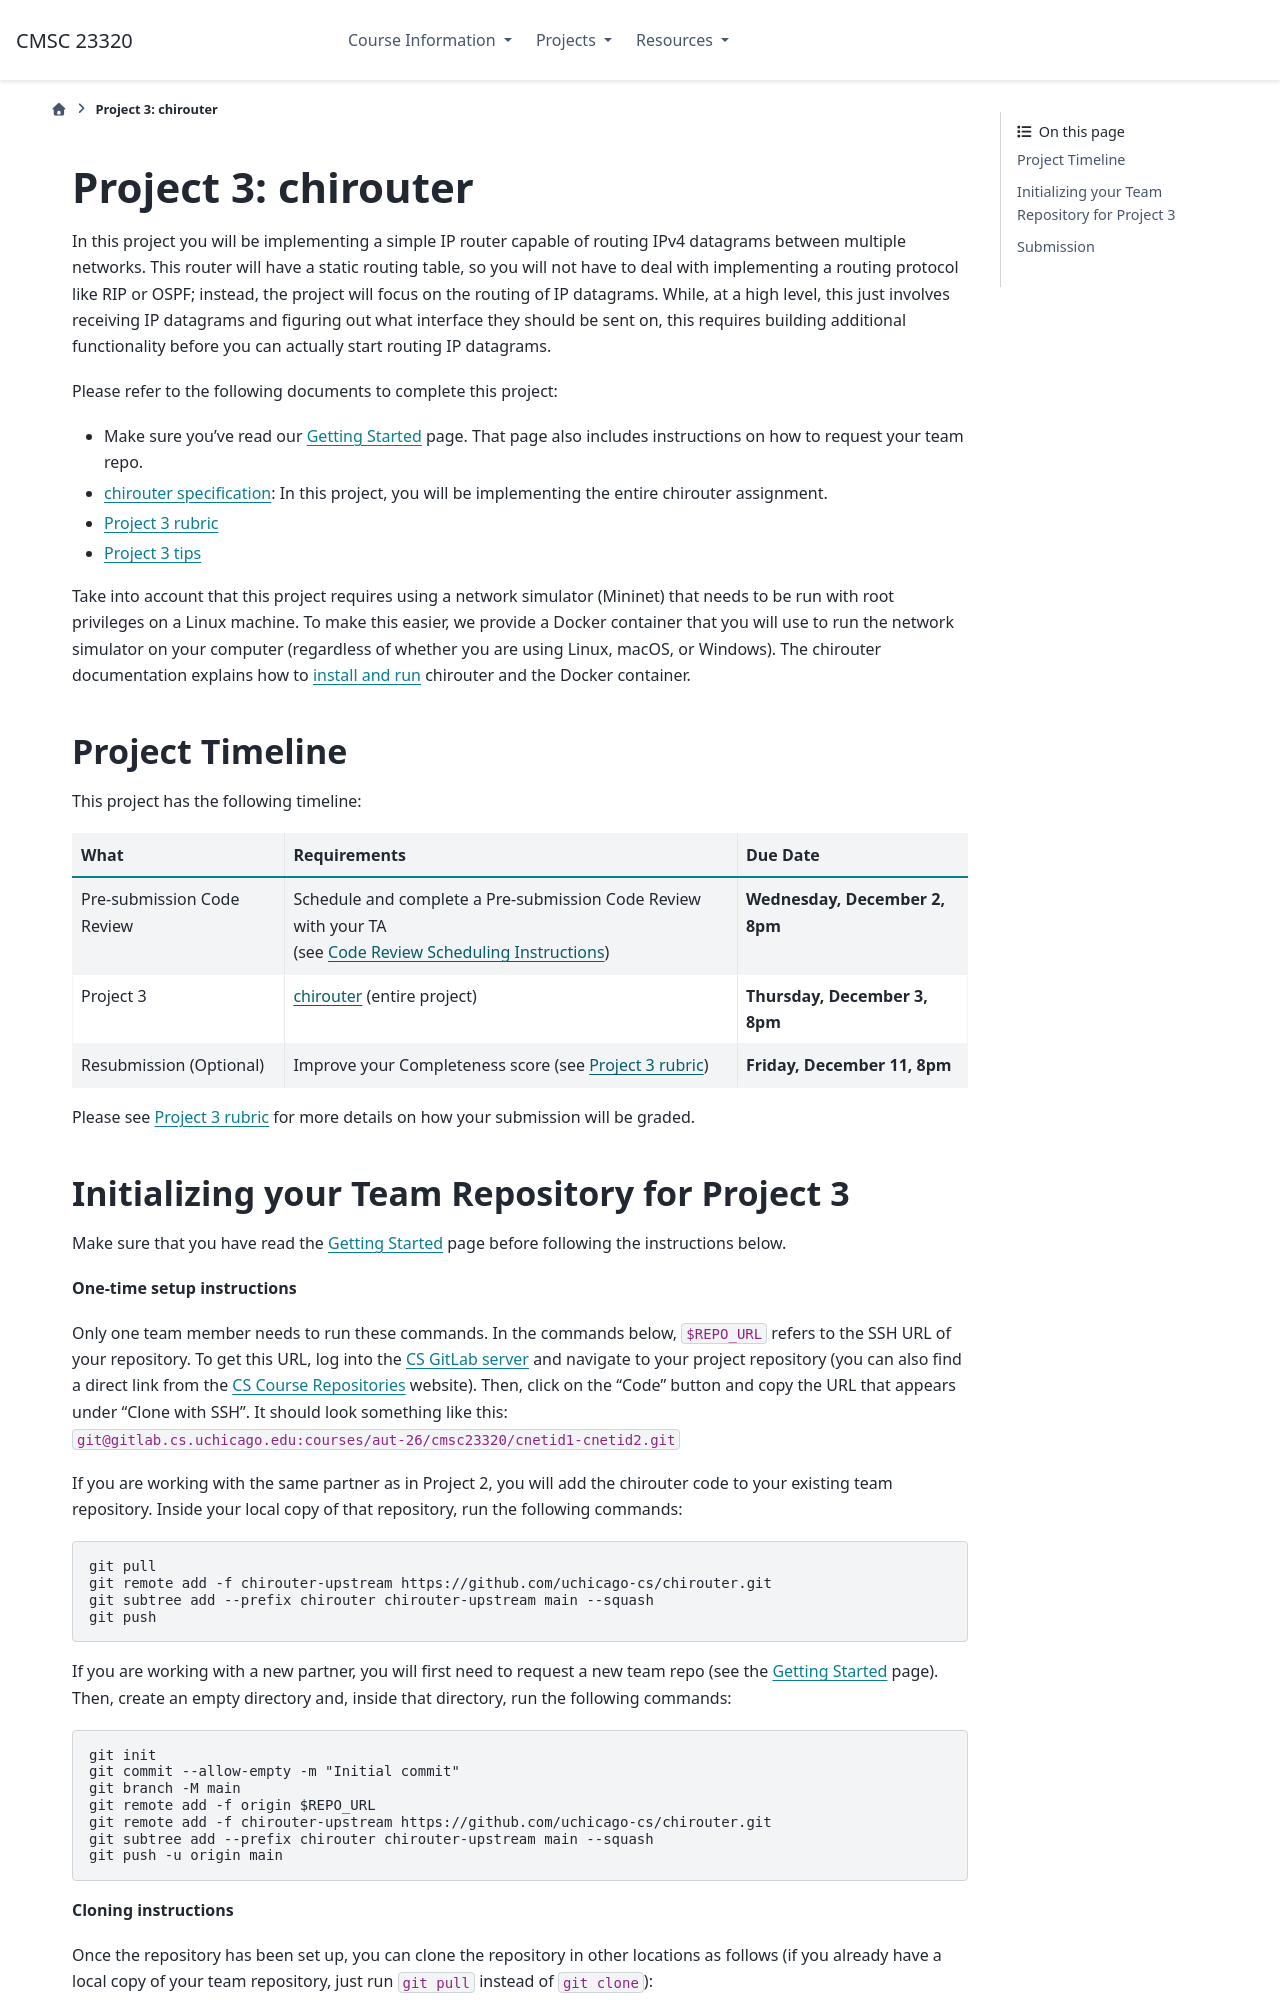

repository: uchicago-cs/cmsc23320 · page: projects/project3.html · generator: sphinx

Project 3: chirouter
--------------------

In this project you will be implementing a simple IP router capable of routing IPv4 datagrams between multiple networks. This router will have a static routing table, so you will not have to deal with implementing a routing protocol like RIP or OSPF; instead, the project will focus on the routing of IP datagrams. While, at a high level, this just involves receiving IP datagrams and figuring out what interface they should be sent on, this requires building additional functionality before you can actually start routing IP datagrams.

Please refer to the following documents to complete this project:

- Make sure you've read our :ref:`Getting Started <project_started>` page.
  That page also includes instructions on how to request your team repo.
- `chirouter specification <http://chi.cs.uchicago.edu/chirouter/>`__: In this project,
  you will be implementing the entire chirouter assignment.
- `Project 3 rubric <project3_rubric.html>`__
- `Project 3 tips <project3_tips.html>`__

Take into account that this project requires using a network simulator (Mininet) that
needs to be run with root privileges on a Linux machine. To make this easier, we provide
a Docker container that you will use to run the network simulator on your computer
(regardless of whether you are using Linux, macOS, or Windows). The chirouter documentation
explains how to `install and run <http://chi.cs.uchicago.edu/chirouter/installing.html>`__
chirouter and the Docker container.

Project Timeline
~~~~~~~~~~~~~~~~

This project has the following timeline:

.. include:: project3_timeline.txt

Please see `Project 3 rubric <project3_rubric.html>`__ for more details on how your submission will be graded.
